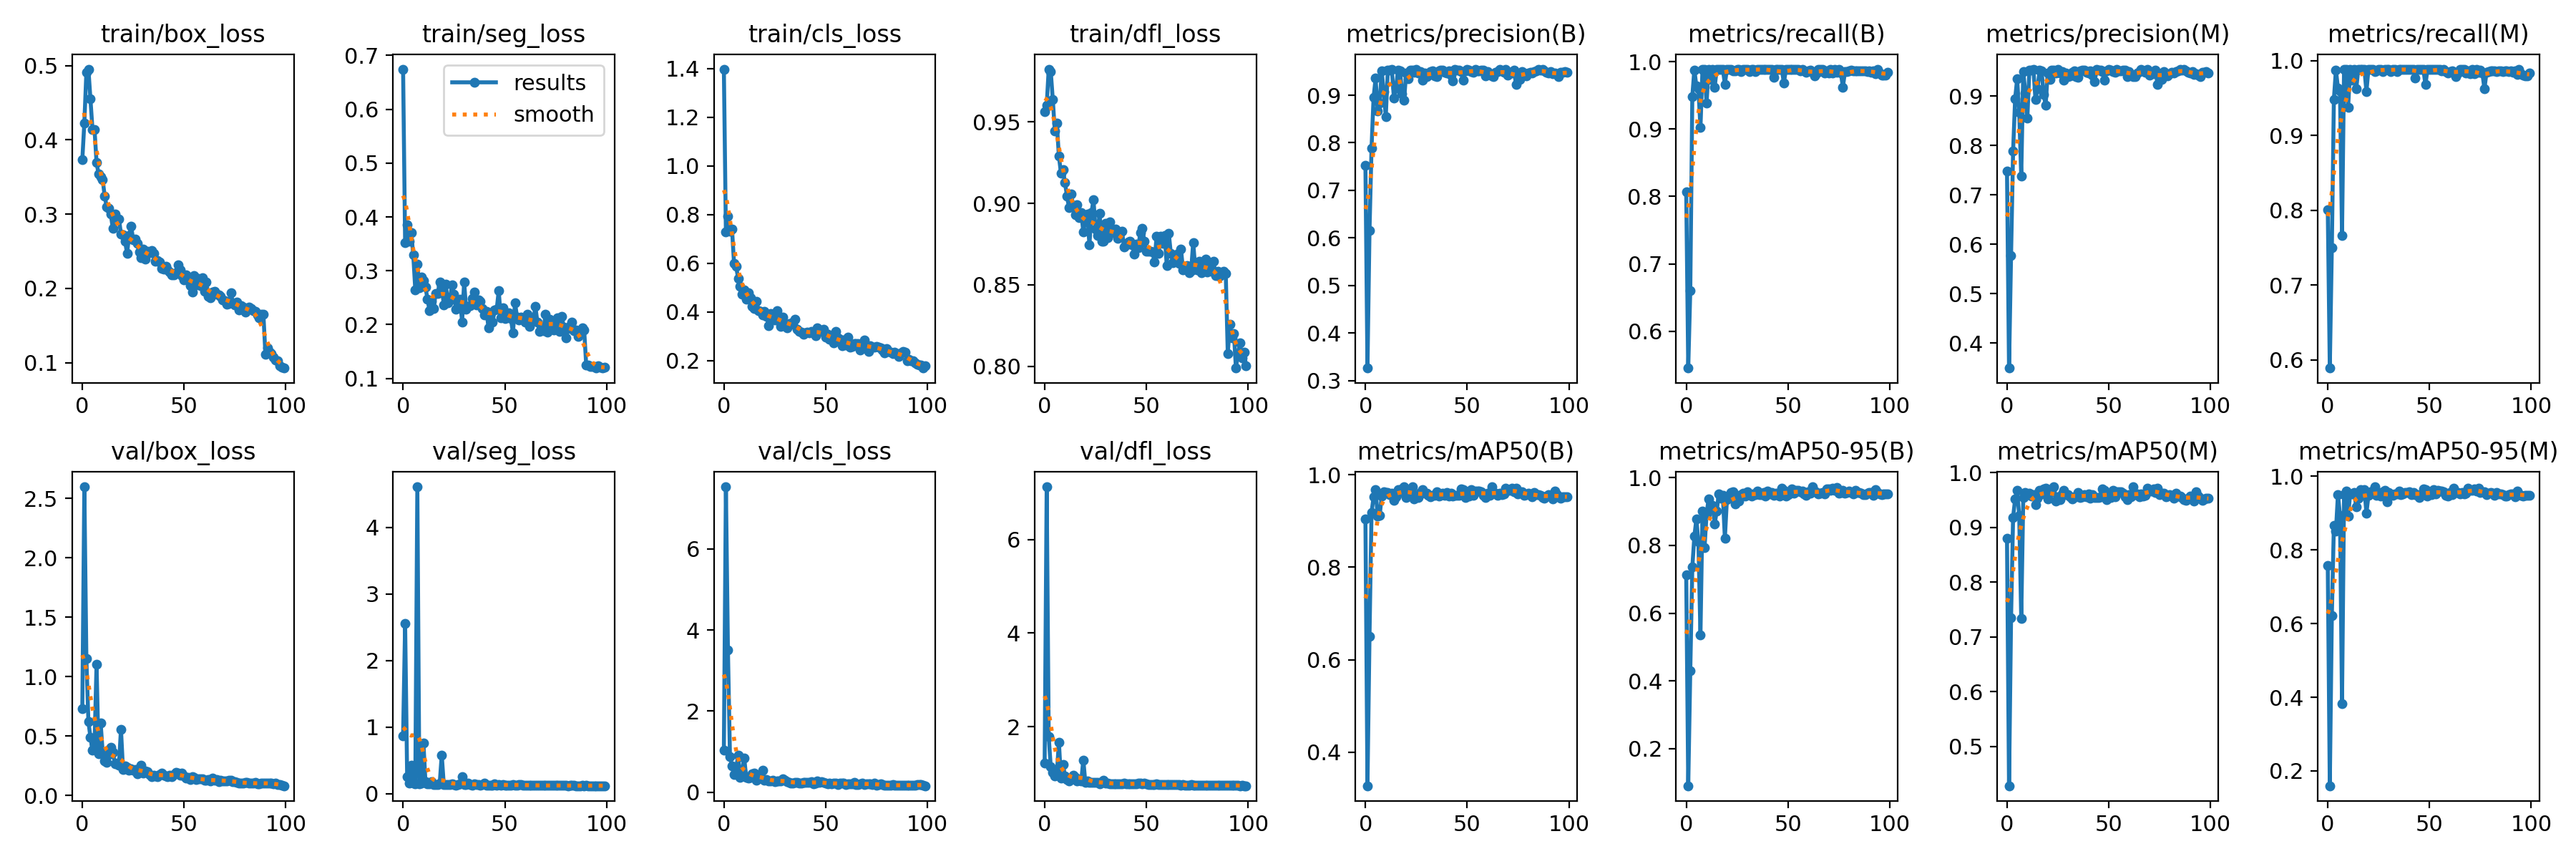

Values plotted in this chart, from the file beside it:
epoch, train/box_loss, train/seg_loss, train/cls_loss, train/dfl_loss, metrics/precision(B), metrics/recall(B), metrics/mAP50(B), metrics/mAP50-95(B), metrics/precision(M), metrics/recall(M), metrics/mAP50(M), metrics/mAP50-95(M), val/box_loss, val/seg_loss, val/cls_loss, val/dfl_loss, lr/pg0, lr/pg1, lr/pg2
0, 0.3731, 0.6746, 1.397, 0.9562, 0.7522, 0.8066, 0.9044, 0.7139, 0.7487, 0.801, 0.8795, 0.7584, 0.7284, 0.8658, 1.041, 1.222, 0.0004104, 0.0004104, 0.0004104
1, 0.4228, 0.3527, 0.7281, 0.9601, 0.3261, 0.5454, 0.3271, 0.09029, 0.3492, 0.589, 0.4282, 0.1595, 2.596, 2.555, 7.527, 7.123, 0.0008188, 0.0008188, 0.0008188
2, 0.4907, 0.3859, 0.7941, 0.9825, 0.6148, 0.6607, 0.6505, 0.4309, 0.5778, 0.75, 0.7344, 0.6226, 1.149, 0.2592, 3.5, 1.785, 0.001219, 0.001219, 0.001219
3, 0.4952, 0.3554, 0.7305, 0.9811, 0.7885, 0.9486, 0.9185, 0.7355, 0.7885, 0.9486, 0.9185, 0.8666, 0.6231, 0.1589, 0.879, 1.145, 0.001213, 0.001213, 0.001213
4, 0.4549, 0.3711, 0.7411, 0.9639, 0.8951, 0.9878, 0.9517, 0.8267, 0.8951, 0.9878, 0.9517, 0.8509, 0.4899, 0.4285, 0.6483, 1.024, 0.001213, 0.001213, 0.001213
5, 0.4142, 0.3295, 0.5995, 0.9445, 0.9354, 0.9636, 0.9672, 0.8778, 0.9354, 0.9636, 0.9672, 0.9509, 0.381, 0.1535, 0.4456, 0.9436, 0.0012, 0.0012, 0.0012
6, 0.4142, 0.2645, 0.5882, 0.9491, 0.8673, 0.9594, 0.9112, 0.8097, 0.8673, 0.9594, 0.9219, 0.8942, 0.4283, 0.1429, 0.5808, 0.9919, 0.001188, 0.001188, 0.001188
7, 0.3698, 0.3118, 0.5392, 0.9291, 0.8831, 0.902, 0.9121, 0.5346, 0.738, 0.7663, 0.734, 0.3832, 1.103, 4.613, 0.9073, 1.674, 0.001176, 0.001176, 0.001176
8, 0.3538, 0.2681, 0.5057, 0.9188, 0.9505, 0.9889, 0.954, 0.9006, 0.9505, 0.9889, 0.954, 0.9503, 0.3517, 0.1436, 0.3607, 0.8962, 0.001163, 0.001163, 0.001163
9, 0.35, 0.2884, 0.4731, 0.9208, 0.907, 0.9889, 0.9638, 0.7927, 0.907, 0.9889, 0.9638, 0.9606, 0.6133, 0.162, 0.5329, 1.198, 0.001151, 0.001151, 0.001151
10, 0.3467, 0.2814, 0.4914, 0.9127, 0.8555, 0.9381, 0.9614, 0.892, 0.8555, 0.9381, 0.9614, 0.8911, 0.3683, 0.7632, 0.8483, 0.9448, 0.001139, 0.001139, 0.001139
11, 0.3243, 0.2695, 0.454, 0.9044, 0.9523, 0.9889, 0.9623, 0.937, 0.9523, 0.9889, 0.9623, 0.9527, 0.2934, 0.1749, 0.3601, 0.8645, 0.001126, 0.001126, 0.001126
12, 0.31, 0.2473, 0.4784, 0.8973, 0.9529, 0.9739, 0.9577, 0.9091, 0.9529, 0.9739, 0.9577, 0.9519, 0.2795, 0.1473, 0.3561, 0.8466, 0.001114, 0.001114, 0.001114
13, 0.3082, 0.2257, 0.4571, 0.9058, 0.9536, 0.9889, 0.96, 0.9189, 0.9536, 0.9889, 0.96, 0.9553, 0.3431, 0.1441, 0.3597, 0.8892, 0.001102, 0.001102, 0.001102
14, 0.3, 0.2431, 0.4232, 0.8989, 0.8934, 0.9623, 0.9446, 0.8636, 0.8934, 0.9623, 0.9419, 0.9164, 0.4085, 0.1773, 0.4599, 0.9698, 0.001089, 0.001089, 0.001089
15, 0.2805, 0.23, 0.4149, 0.8928, 0.9149, 0.9889, 0.9531, 0.9014, 0.9149, 0.9889, 0.9531, 0.9403, 0.365, 0.1419, 0.4805, 0.922, 0.001077, 0.001077, 0.001077
16, 0.3, 0.258, 0.4445, 0.8991, 0.9522, 0.9889, 0.9676, 0.9527, 0.9522, 0.9889, 0.9676, 0.9633, 0.2676, 0.1414, 0.2919, 0.8389, 0.001064, 0.001064, 0.001064
17, 0.292, 0.2575, 0.407, 0.8914, 0.9517, 0.9889, 0.9612, 0.9396, 0.9517, 0.9889, 0.9612, 0.9612, 0.2749, 0.1355, 0.3641, 0.8523, 0.001052, 0.001052, 0.001052
18, 0.2937, 0.2787, 0.4034, 0.8944, 0.9038, 0.9889, 0.9702, 0.947, 0.9038, 0.9889, 0.9702, 0.9645, 0.2548, 0.1554, 0.3458, 0.8399, 0.00104, 0.00104, 0.00104
19, 0.2735, 0.2722, 0.3894, 0.8824, 0.8899, 0.9666, 0.9741, 0.8208, 0.8821, 0.9589, 0.9715, 0.9006, 0.559, 0.5823, 0.5384, 1.291, 0.001027, 0.001027, 0.001027
20, 0.2721, 0.2362, 0.4034, 0.8899, 0.9465, 0.9889, 0.9514, 0.935, 0.9465, 0.9889, 0.9514, 0.9476, 0.2206, 0.1368, 0.3025, 0.8076, 0.001015, 0.001015, 0.001015
21, 0.264, 0.2746, 0.3818, 0.8935, 0.934, 0.9889, 0.9639, 0.9402, 0.934, 0.9889, 0.9639, 0.9589, 0.2515, 0.1401, 0.3158, 0.8337, 0.001002, 0.001002, 0.001002
22, 0.2471, 0.2401, 0.3453, 0.8746, 0.9525, 0.9889, 0.9644, 0.9569, 0.9525, 0.9889, 0.9644, 0.9603, 0.2344, 0.1324, 0.2817, 0.8172, 0.0009901, 0.0009901, 0.0009901
23, 0.2712, 0.2458, 0.3926, 0.8944, 0.9525, 0.986, 0.974, 0.9593, 0.9525, 0.986, 0.974, 0.9716, 0.2156, 0.1342, 0.274, 0.8103, 0.0009778, 0.0009778, 0.0009778
24, 0.284, 0.2739, 0.3807, 0.9022, 0.9476, 0.9866, 0.9485, 0.9225, 0.9476, 0.9866, 0.9485, 0.9485, 0.2259, 0.1516, 0.3056, 0.812, 0.0009654, 0.0009654, 0.0009654
25, 0.2653, 0.257, 0.3684, 0.8843, 0.9541, 0.9889, 0.9558, 0.9451, 0.9541, 0.9889, 0.9558, 0.9516, 0.2127, 0.135, 0.2607, 0.8057, 0.000953, 0.000953, 0.000953
26, 0.2664, 0.2286, 0.4069, 0.8804, 0.9466, 0.9889, 0.9511, 0.9317, 0.9466, 0.9889, 0.9511, 0.9458, 0.2179, 0.1307, 0.2819, 0.8135, 0.0009406, 0.0009406, 0.0009406
27, 0.2611, 0.244, 0.3737, 0.8941, 0.9495, 0.9851, 0.9615, 0.949, 0.9495, 0.9851, 0.9615, 0.9584, 0.1806, 0.1339, 0.2766, 0.7837, 0.0009283, 0.0009283, 0.0009283
28, 0.2488, 0.2471, 0.3398, 0.8768, 0.9323, 0.9889, 0.9672, 0.9546, 0.9323, 0.9889, 0.9672, 0.9621, 0.2292, 0.1512, 0.2807, 0.8192, 0.0009159, 0.0009159, 0.0009159
29, 0.241, 0.205, 0.3793, 0.8767, 0.947, 0.9889, 0.9602, 0.9459, 0.947, 0.9889, 0.9602, 0.9301, 0.2562, 0.2554, 0.3246, 0.8567, 0.0009035, 0.0009035, 0.0009035
30, 0.2526, 0.2791, 0.3476, 0.8878, 0.9395, 0.9889, 0.9596, 0.9577, 0.9395, 0.9889, 0.9596, 0.9555, 0.1878, 0.1358, 0.299, 0.7898, 0.0008911, 0.0008911, 0.0008911
31, 0.2392, 0.228, 0.3344, 0.879, 0.9415, 0.9856, 0.9553, 0.9521, 0.9415, 0.9856, 0.9553, 0.9517, 0.2048, 0.136, 0.2694, 0.7998, 0.0008787, 0.0008787, 0.0008787
32, 0.25, 0.2336, 0.3538, 0.8885, 0.949, 0.9889, 0.952, 0.9464, 0.949, 0.9889, 0.952, 0.9487, 0.1995, 0.1556, 0.2414, 0.787, 0.0008664, 0.0008664, 0.0008664
33, 0.2478, 0.2354, 0.3507, 0.8821, 0.951, 0.9889, 0.9562, 0.951, 0.951, 0.9889, 0.9562, 0.952, 0.1795, 0.137, 0.2318, 0.7788, 0.000854, 0.000854, 0.000854
34, 0.2506, 0.249, 0.3599, 0.8836, 0.9402, 0.9853, 0.9562, 0.9509, 0.9402, 0.9853, 0.9562, 0.9529, 0.1614, 0.1289, 0.2297, 0.7756, 0.0008416, 0.0008416, 0.0008416
35, 0.2474, 0.26, 0.3695, 0.8844, 0.9387, 0.9889, 0.9637, 0.9608, 0.9387, 0.9889, 0.9637, 0.9604, 0.168, 0.1426, 0.2439, 0.7801, 0.0008293, 0.0008293, 0.0008293
36, 0.2368, 0.2366, 0.3295, 0.8785, 0.9513, 0.9889, 0.954, 0.9502, 0.9513, 0.9889, 0.954, 0.9498, 0.1664, 0.1339, 0.2509, 0.7827, 0.0008169, 0.0008169, 0.0008169
37, 0.2379, 0.2452, 0.3207, 0.8816, 0.9524, 0.9889, 0.9562, 0.9496, 0.9524, 0.9889, 0.9562, 0.952, 0.1584, 0.1413, 0.2307, 0.7789, 0.0008045, 0.0008045, 0.0008045
38, 0.236, 0.2438, 0.3166, 0.8831, 0.9523, 0.9889, 0.9598, 0.9558, 0.9523, 0.9889, 0.9598, 0.9557, 0.1771, 0.1308, 0.235, 0.78, 0.0007921, 0.0007921, 0.0007921
39, 0.2274, 0.2304, 0.3091, 0.8731, 0.9478, 0.9889, 0.9556, 0.9463, 0.9478, 0.9889, 0.9556, 0.9556, 0.1918, 0.1355, 0.2367, 0.7901, 0.0007797, 0.0007797, 0.0007797
40, 0.2259, 0.2172, 0.314, 0.8747, 0.947, 0.9889, 0.9613, 0.9613, 0.947, 0.9889, 0.9613, 0.958, 0.1702, 0.1628, 0.2445, 0.7777, 0.0007674, 0.0007674, 0.0007674
41, 0.2298, 0.2246, 0.3168, 0.8762, 0.9507, 0.9889, 0.9536, 0.9523, 0.9507, 0.9889, 0.9536, 0.95, 0.1673, 0.1298, 0.2393, 0.7755, 0.000755, 0.000755, 0.000755
42, 0.225, 0.1936, 0.3152, 0.8766, 0.9428, 0.9889, 0.96, 0.9557, 0.9428, 0.9889, 0.96, 0.9554, 0.1615, 0.1267, 0.2437, 0.7729, 0.0007426, 0.0007426, 0.0007426
43, 0.2225, 0.2216, 0.3212, 0.8747, 0.93, 0.9772, 0.9544, 0.9487, 0.93, 0.9772, 0.9544, 0.9507, 0.1727, 0.1264, 0.2559, 0.7782, 0.0007302, 0.0007302, 0.0007302
44, 0.2179, 0.2041, 0.3179, 0.869, 0.9546, 0.9889, 0.9548, 0.9534, 0.9546, 0.9889, 0.9548, 0.9511, 0.158, 0.1282, 0.2183, 0.7724, 0.0007179, 0.0007179, 0.0007179
45, 0.218, 0.2276, 0.3025, 0.8751, 0.9533, 0.9889, 0.9549, 0.9505, 0.9533, 0.9889, 0.9549, 0.9421, 0.1766, 0.1491, 0.2278, 0.7823, 0.0007055, 0.0007055, 0.0007055
46, 0.2211, 0.2282, 0.3354, 0.8729, 0.9534, 0.9889, 0.9554, 0.946, 0.9534, 0.9889, 0.9554, 0.9506, 0.1948, 0.1294, 0.2749, 0.7955, 0.0006931, 0.0006931, 0.0006931
47, 0.2319, 0.2627, 0.3209, 0.882, 0.9497, 0.9881, 0.9697, 0.9684, 0.9497, 0.9881, 0.9697, 0.9654, 0.187, 0.1397, 0.2479, 0.7902, 0.0006808, 0.0006808, 0.0006808
48, 0.2248, 0.2128, 0.3205, 0.8849, 0.9321, 0.9681, 0.9675, 0.9618, 0.9321, 0.9681, 0.9675, 0.9632, 0.1705, 0.1277, 0.2606, 0.7796, 0.0006684, 0.0006684, 0.0006684
49, 0.2177, 0.2317, 0.3305, 0.8767, 0.9513, 0.9889, 0.9511, 0.9463, 0.9513, 0.9889, 0.9511, 0.9473, 0.1883, 0.1369, 0.2361, 0.7884, 0.000656, 0.000656, 0.000656
50, 0.2117, 0.2105, 0.2962, 0.8707, 0.9549, 0.9889, 0.9552, 0.9493, 0.9549, 0.9889, 0.9552, 0.9516, 0.1622, 0.1318, 0.2354, 0.7803, 0.0006436, 0.0006436, 0.0006436
51, 0.2187, 0.2154, 0.3078, 0.8707, 0.9523, 0.9889, 0.9546, 0.9532, 0.9523, 0.9889, 0.9546, 0.9504, 0.1477, 0.126, 0.2183, 0.7663, 0.0006312, 0.0006312, 0.0006312
52, 0.2133, 0.2219, 0.2867, 0.8704, 0.9492, 0.9889, 0.9677, 0.9659, 0.9492, 0.9889, 0.9677, 0.9635, 0.1548, 0.1306, 0.2205, 0.7695, 0.0006189, 0.0006189, 0.0006189
53, 0.2039, 0.2109, 0.2918, 0.8703, 0.9481, 0.9889, 0.9552, 0.9537, 0.9481, 0.9889, 0.9552, 0.9516, 0.1324, 0.129, 0.2088, 0.7601, 0.0006065, 0.0006065, 0.0006065
54, 0.1954, 0.1841, 0.2722, 0.8639, 0.9545, 0.9886, 0.9655, 0.9633, 0.9545, 0.9886, 0.9655, 0.9615, 0.1598, 0.1346, 0.2308, 0.7713, 0.0005941, 0.0005941, 0.0005941
55, 0.2175, 0.2406, 0.3196, 0.8798, 0.9515, 0.9885, 0.9647, 0.9622, 0.9515, 0.9885, 0.9647, 0.9597, 0.1556, 0.1314, 0.2219, 0.7739, 0.0005818, 0.0005818, 0.0005818
56, 0.2043, 0.2142, 0.2934, 0.8694, 0.9515, 0.9861, 0.9643, 0.9593, 0.9515, 0.9861, 0.9643, 0.9605, 0.1333, 0.1256, 0.1985, 0.7581, 0.0005694, 0.0005694, 0.0005694
57, 0.213, 0.2086, 0.2894, 0.8798, 0.9525, 0.9882, 0.9628, 0.9612, 0.9525, 0.9882, 0.9628, 0.9589, 0.1434, 0.1335, 0.2257, 0.7693, 0.000557, 0.000557, 0.000557
58, 0.2041, 0.2135, 0.262, 0.8755, 0.9521, 0.9858, 0.9556, 0.9526, 0.9521, 0.9858, 0.9556, 0.9484, 0.1427, 0.1411, 0.2224, 0.7665, 0.0005446, 0.0005446, 0.0005446
59, 0.2148, 0.2128, 0.2837, 0.8805, 0.94, 0.984, 0.9509, 0.948, 0.94, 0.984, 0.9509, 0.9467, 0.1402, 0.1282, 0.2346, 0.7693, 0.0005322, 0.0005322, 0.0005322
... 40 more rows
